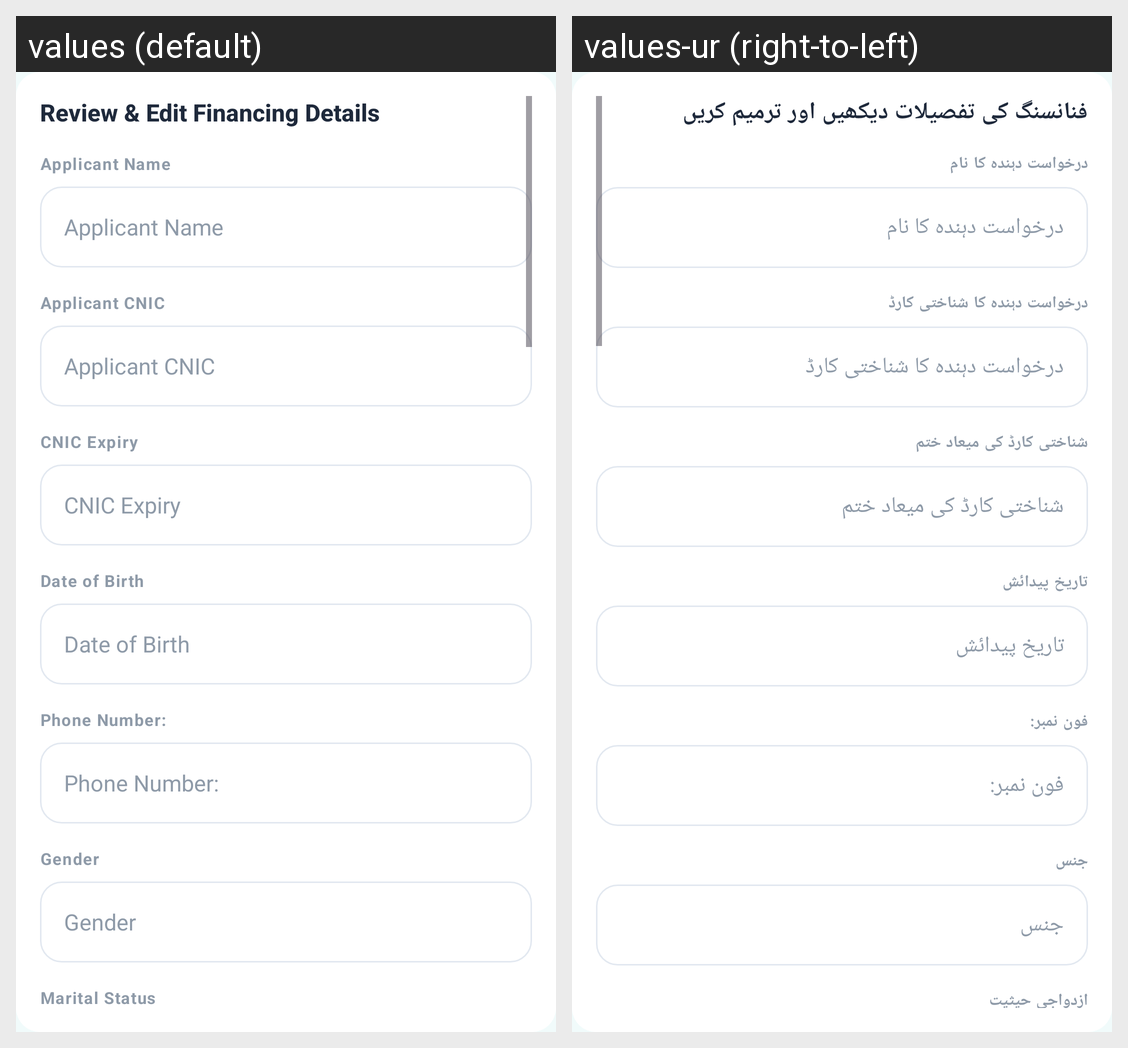

For this localized Android screen grid, give each drawn string resource with its value in every locale shown.
Android screen res/layout/dialog_loan_review.xml rendered under 2 locales, left to right: values (default), values-ur (right-to-left). Device: Nexus 5 (rendered at 1080×1920; each locale shown at half size, 540×960, under a caption strip naming it); theme Theme.AssanFinanceApp.
Strings drawn on this screen, with the default value and each locale's value (text and hints the layout hard-codes, and strings that could not be matched under every locale, appear in the picture but are not listed):

auto_review_amp_edit_loan_deta_756
  values: Review & Edit Financing Details
  values-ur: فنانسنگ کی تفصیلات دیکھیں اور ترمیم کریں

str_applicant_name
  values: Applicant Name
  values-ur: درخواست دہندہ کا نام

str_applicant_cnic
  values: Applicant CNIC
  values-ur: درخواست دہندہ کا شناختی کارڈ

str_cnic_expiry
  values: CNIC Expiry
  values-ur: شناختی کارڈ کی میعاد ختم

str_date_of_birth
  values: Date of Birth
  values-ur: تاریخ پیدائش

str_phone_number
  values: Phone Number:
  values-ur: فون نمبر:

str_gender
  values: Gender
  values-ur: جنس

str_marital_status
  values: Marital Status
  values-ur: ازدواجی حیثیت
